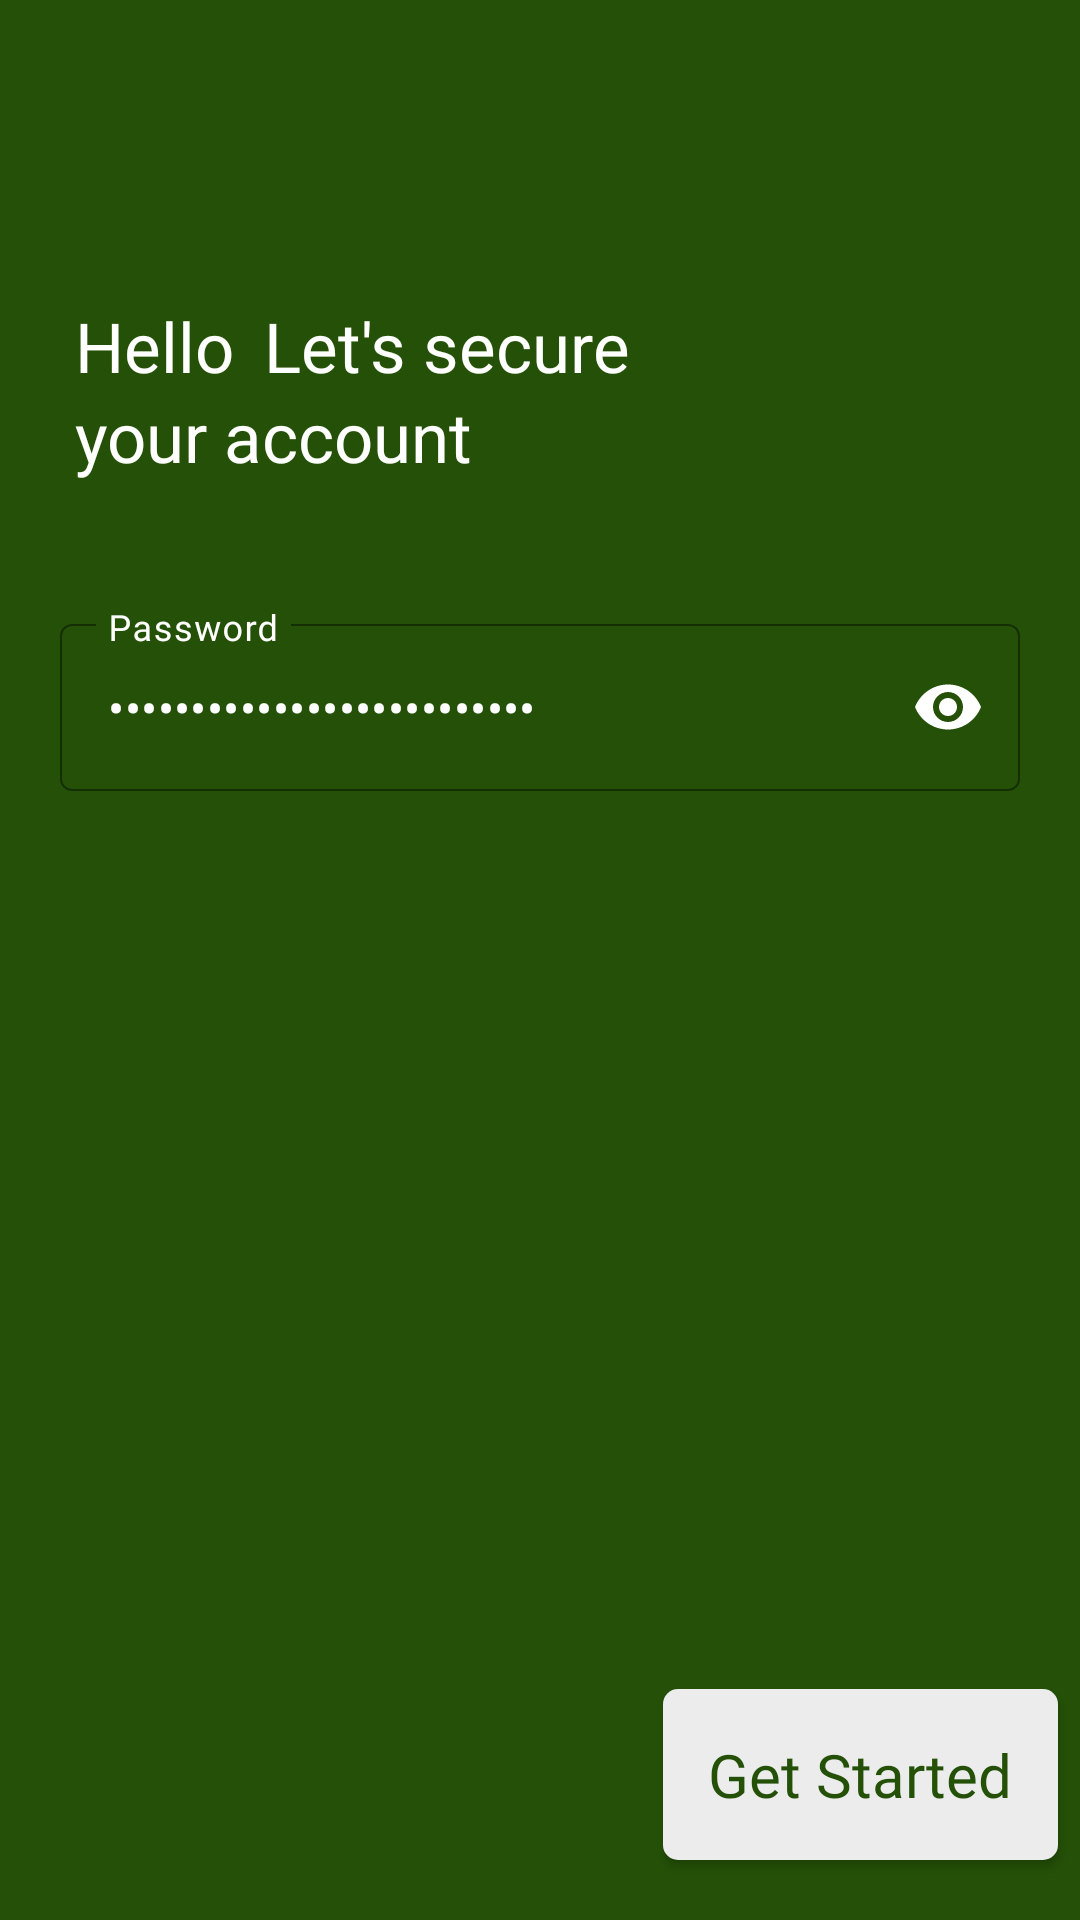

Android layout source for this screen:
<!-- AndroidManifest.xml: application theme AppTheme -->
<!-- res/layout/activity_register_password.xml -->
<?xml version="1.0" encoding="utf-8"?>
<layout xmlns:android="http://schemas.android.com/apk/res/android"
    xmlns:app="http://schemas.android.com/apk/res-auto"
    xmlns:tools="http://schemas.android.com/tools">
    <data>
        <variable
            name="viewModel"
            type="com.example.eatthalal.ui.auth.register.RegisterPasswordViewModel" />
    </data>
    <androidx.constraintlayout.widget.ConstraintLayout
        android:layout_width="match_parent"
        android:layout_height="match_parent"
        android:background="@color/colorPrimary"
        tools:context=".ui.ui.auth.signIn.register.RegisterPasswordActivity">

        <ImageView
            android:id="@+id/back"
            android:layout_width="70dp"
            android:layout_height="50dp"
            android:layout_marginTop="25dp"
            android:onClick="@{()->viewModel.back()}"
            android:padding="15dp"
            app:layout_constraintDimensionRatio="w,1:1"
            app:layout_constraintEnd_toEndOf="parent"
            app:layout_constraintHorizontal_bias="0.0"
            app:layout_constraintStart_toStartOf="parent"
            app:layout_constraintTop_toTopOf="parent"
            app:srcCompat="@drawable/back" />

        <TextView
            android:id="@+id/textView6"
            android:layout_width="wrap_content"
            android:layout_height="wrap_content"
            android:layout_marginStart="25dp"
            android:layout_marginTop="25dp"
            android:fontFamily="@font/poppins_medium"
            android:text="@string/hello"
            android:textColor="@color/white"
            android:textSize="23sp"
            app:layout_constraintStart_toStartOf="@+id/back"
            app:layout_constraintTop_toBottomOf="@+id/back" />

        <TextView
            android:id="@+id/textView7"
            android:layout_width="wrap_content"
            android:layout_height="wrap_content"
            android:layout_marginTop="30dp"
            android:fontFamily="@font/poppins_medium"
            android:text="@string/your_account"
            android:textColor="@color/white"
            android:textSize="23sp"
            app:layout_constraintStart_toStartOf="@+id/textView6"
            app:layout_constraintTop_toTopOf="@+id/textView6" />

        <com.google.android.material.textfield.TextInputLayout
            android:id="@+id/textInputLayout5"
            style="@style/Widget.MaterialComponents.TextInputLayout.OutlinedBox"
            android:layout_width="match_parent"
            android:layout_height="wrap_content"
            android:layout_marginStart="20dp"
            android:layout_marginEnd="20dp"
            android:textColorHint="@color/white"
            app:boxStrokeColor="@color/white"
            app:boxStrokeWidth="0.8dp"
            app:boxStrokeWidthFocused="1.5dp"
            app:endIconTint="@color/white"
            app:hintAnimationEnabled="true"
            app:hintTextColor="@color/white"
            app:hintEnabled="true"
            app:layout_constraintBottom_toBottomOf="parent"
            app:layout_constraintEnd_toEndOf="parent"
            app:layout_constraintStart_toStartOf="@+id/textView6"
            app:layout_constraintTop_toBottomOf="@+id/textView7"
            app:layout_constraintVertical_bias="0.100000024"
            app:passwordToggleEnabled="true"
            app:passwordToggleTint="@color/white">

            <com.google.android.material.textfield.TextInputEditText
                android:layout_width="match_parent"
                android:layout_height="wrap_content"
                android:hint="@string/password"
                android:id="@+id/password"
                android:singleLine="true"
                android:inputType="textPassword"
                android:text="@={viewModel.userPassword}"
                android:fontFamily="@font/poppins_regular"
                android:textColor="@color/white" />
        </com.google.android.material.textfield.TextInputLayout>

        <androidx.appcompat.widget.AppCompatButton
            android:id="@+id/btn_next"
            style="@style/SignInButton"
            android:layout_width="wrap_content"
            android:layout_height="wrap_content"
            android:layout_marginBottom="20dp"
            android:background="@drawable/sigin_button"
            android:fontFamily="@font/poppins_regular"
            android:foreground="?attr/selectableItemBackground"
            android:onClick="@{viewModel::next}"
            android:text="@string/get_started"
            android:textAllCaps="false"
            app:layout_constraintBottom_toBottomOf="parent"
            app:layout_constraintEnd_toEndOf="@+id/textInputLayout5"
            app:layout_constraintHorizontal_bias="1.0"
            app:layout_constraintStart_toStartOf="parent"
            app:layout_constraintTop_toBottomOf="@+id/textInputLayout5"
            app:layout_constraintVertical_bias="1.0" />

        <TextView
            android:id="@+id/tv_name"
            android:layout_width="wrap_content"
            android:layout_height="wrap_content"
            android:layout_marginStart="5dp"
            android:layout_marginTop="25dp"
            android:fontFamily="@font/poppins_medium"
            android:textColor="@color/white"
            android:textSize="23sp"
            app:layout_constraintBottom_toBottomOf="@+id/textView23"
            app:layout_constraintStart_toEndOf="@+id/textView6"
            app:layout_constraintTop_toBottomOf="@+id/back" />

        <TextView
            android:id="@+id/textView23"
            android:layout_width="wrap_content"
            android:layout_height="wrap_content"
            android:layout_marginStart="5dp"
            android:layout_marginTop="25dp"
            android:fontFamily="@font/poppins_regular"
            android:text="@string/let_s_secure"
            android:textColor="@color/white"
            android:textSize="23sp"
            app:layout_constraintStart_toEndOf="@+id/tv_name"
            app:layout_constraintTop_toBottomOf="@+id/back" />

    </androidx.constraintlayout.widget.ConstraintLayout>
</layout>
<!-- resources referenced by this layout -->
<resources>
  <color name="colorPrimary">#245107</color>
  <!-- drawable sigin_button (drawable-v24) -->
  <?xml version="1.0" encoding="utf-8"?>
  <shape xmlns:android="http://schemas.android.com/apk/res/android">
  
      <corners android:radius="5dp"/>
      <solid android:color="@color/gray"/>
      <padding android:bottom="15dp" android:left="15dp" android:right="15dp" android:top="15dp"/>
  
  </shape>
  <string name="get_started">Get Started</string>
  <string name="hello">Hello</string>
  <string name="let_s_secure">Let\'s secure</string>
  <string name="password">Password</string>
  <string name="your_account">your account</string>
  <style name="SignInButton">
          <item name="android:textSize">20sp</item>
          <item name="android:background">#FFF</item>
          <item name="android:padding">15dp</item>
          <item name="android:textColor">@color/colorPrimary</item>
          <item name="android:radius">10dp</item>
      </style>
  <style name="AppTheme" parent="Theme.MaterialComponents.Light.NoActionBar">
          
          <item name="colorPrimary">@color/colorPrimary</item>
          <item name="colorPrimaryDark">@color/colorPrimaryDark</item>
          <item name="colorAccent">@color/colorAccent</item>
      </style>
  <color name="gray">#ececec</color>
  <color name="colorPrimaryDark">#275A06</color>
  <color name="colorAccent">#D81B60</color>
  <!-- not gathered from this repository: default colours our renderer supplied (Android Studio template values) -->
  <color name="white">#FFFFFFFF</color>
</resources>
